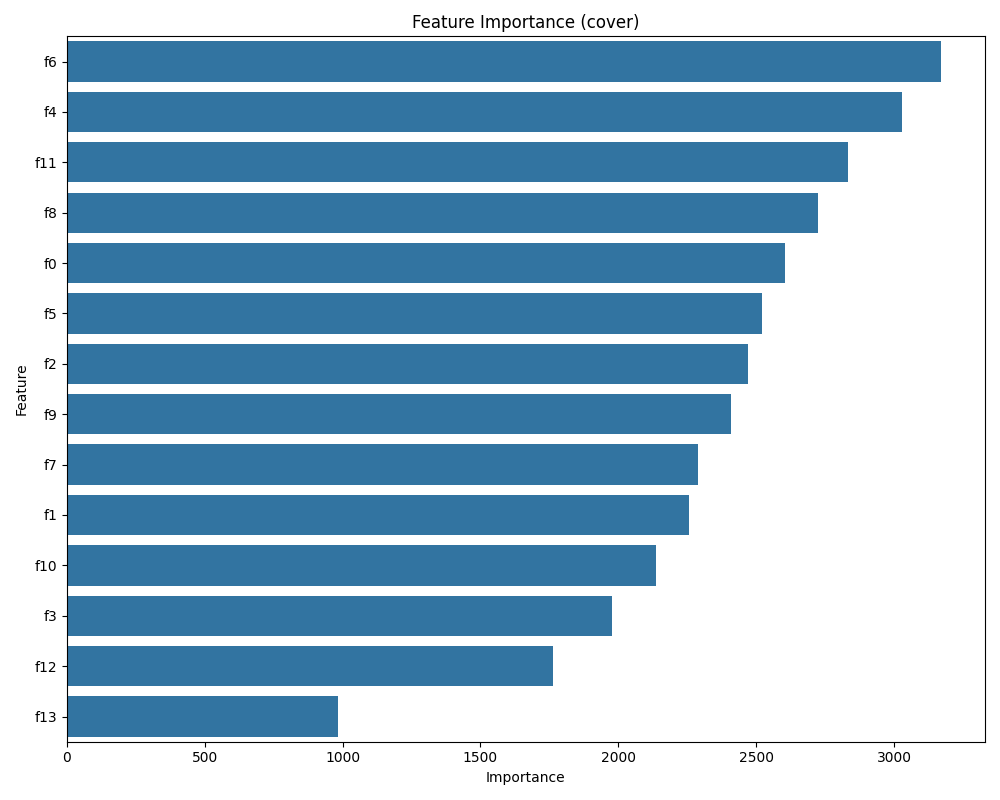

The file beside this chart, header and first rows:
Feature, Importance
f6, 3172
f4, 3028
f11, 2833
f8, 2723
f0, 2603
f5, 2520
f2, 2469
f9, 2408
f7, 2290
f1, 2257
f10, 2136
f3, 1979
f12, 1765
f13, 984.1
